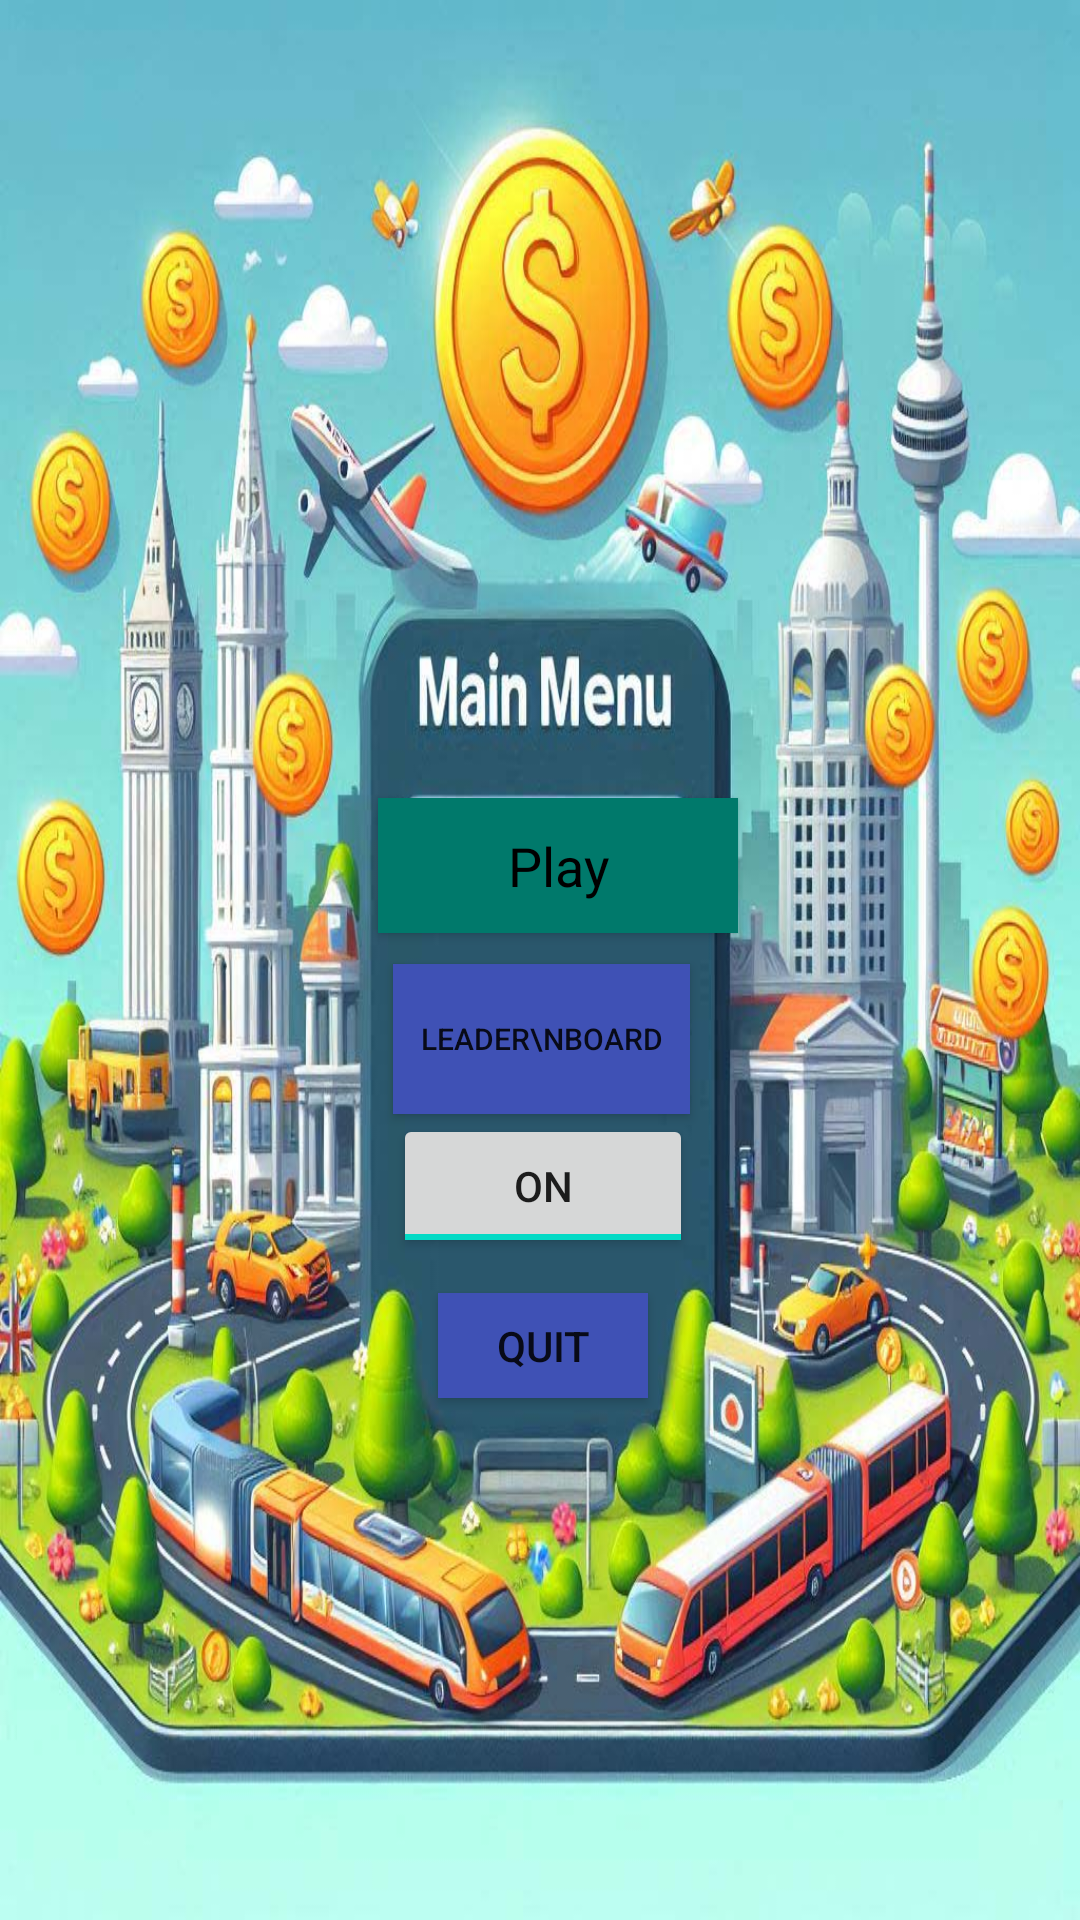

Android layout source for this screen:
<!-- AndroidManifest.xml: application theme Theme.MyApplicationTest1 -->
<!-- res/layout/activity_startscreenqq.xml -->
<LinearLayout xmlns:android="http://schemas.android.com/apk/res/android"
    android:layout_width="match_parent"
    android:layout_height="match_parent"
    xmlns:app="http://schemas.android.com/apk/res-auto"
    xmlns:tools="http://schemas.android.com/tools"
    android:orientation="vertical"
    android:padding="16dp"
    android:background="@drawable/start_screen_background">


    <Button
        android:id="@+id/play_button"
        style="@android:style/Widget.Holo.Light.Button"
        android:layout_width="120dp"
        android:layout_height="45dp"
        android:layout_marginTop="250dp"
        android:layout_marginLeft="110dp"
        android:background="#0097A7"
        android:backgroundTint="#00796B"
        android:text="Play"
        app:icon="@android:drawable/ic_media_play"
        app:iconTint="#FBC02D"
        app:layout_constraintEnd_toEndOf="parent"
        app:layout_constraintStart_toStartOf="parent"
        app:layout_constraintTop_toTopOf="parent"
        app:layout_constraintVertical_chainStyle="packed" />

    <Button
        android:id="@+id/quit_button"
        android:layout_width="70dp"
        android:layout_height="35dp"
        android:layout_marginTop="120dp"
        android:layout_marginLeft="130dp"
        android:background="#3F51B5"
        android:backgroundTint="#3F51B5"
        android:text="Quit"
        />

    <Button
        android:id="@+id/leaderboard_button"
        android:layout_width="99dp"
        android:layout_height="50dp"
        android:layout_marginTop="-145dp"
        android:layout_marginLeft="115dp"
        android:background="#3F51B5"
        android:backgroundTint="#3F51B5"
        android:text="Leader\nboard"
        android:textSize="10sp"
        app:layout_constraintTop_toBottomOf="@+id/play_button" />

    <ToggleButton
        android:id="@+id/credits_button"
        android:layout_width="100dp"
        android:layout_height="wrap_content"
        android:layout_marginLeft="115dp"
        android:checked="true"
        android:text="@string/credits"
        app:layout_constraintBottom_toBottomOf="parent"
        app:layout_constraintEnd_toEndOf="parent"
        app:layout_constraintStart_toStartOf="parent"
        app:layout_constraintTop_toBottomOf="@+id/quit_button" />

</LinearLayout>
<!-- resources referenced by this layout -->
<resources>
  <!-- drawable start_screen_background: jpg bitmap (drawable, 149175 bytes) -->
  <style name="Theme.MyApplicationTest1" parent="Theme.MaterialComponents.DayNight.DarkActionBar">
          
          <item name="colorPrimary">@color/purple_500</item>
          <item name="colorPrimaryVariant">@color/purple_700</item>
          <item name="colorOnPrimary">@color/white</item>
          
          <item name="colorSecondary">@color/teal_200</item>
          <item name="colorSecondaryVariant">@color/teal_700</item>
          <item name="colorOnSecondary">@color/black</item>
          
          <item name="android:statusBarColor">?attr/colorPrimaryVariant</item>
          
      </style>
  <!-- not gathered from this repository: default colours our renderer supplied (Android Studio template values) -->
  <color name="purple_500">#FF6200EE</color>
  <color name="purple_700">#FF3700B3</color>
  <color name="teal_200">#FF03DAC5</color>
  <color name="teal_700">#FF018786</color>
  <color name="black">#FF000000</color>
  <color name="white">#FFFFFFFF</color>
</resources>
